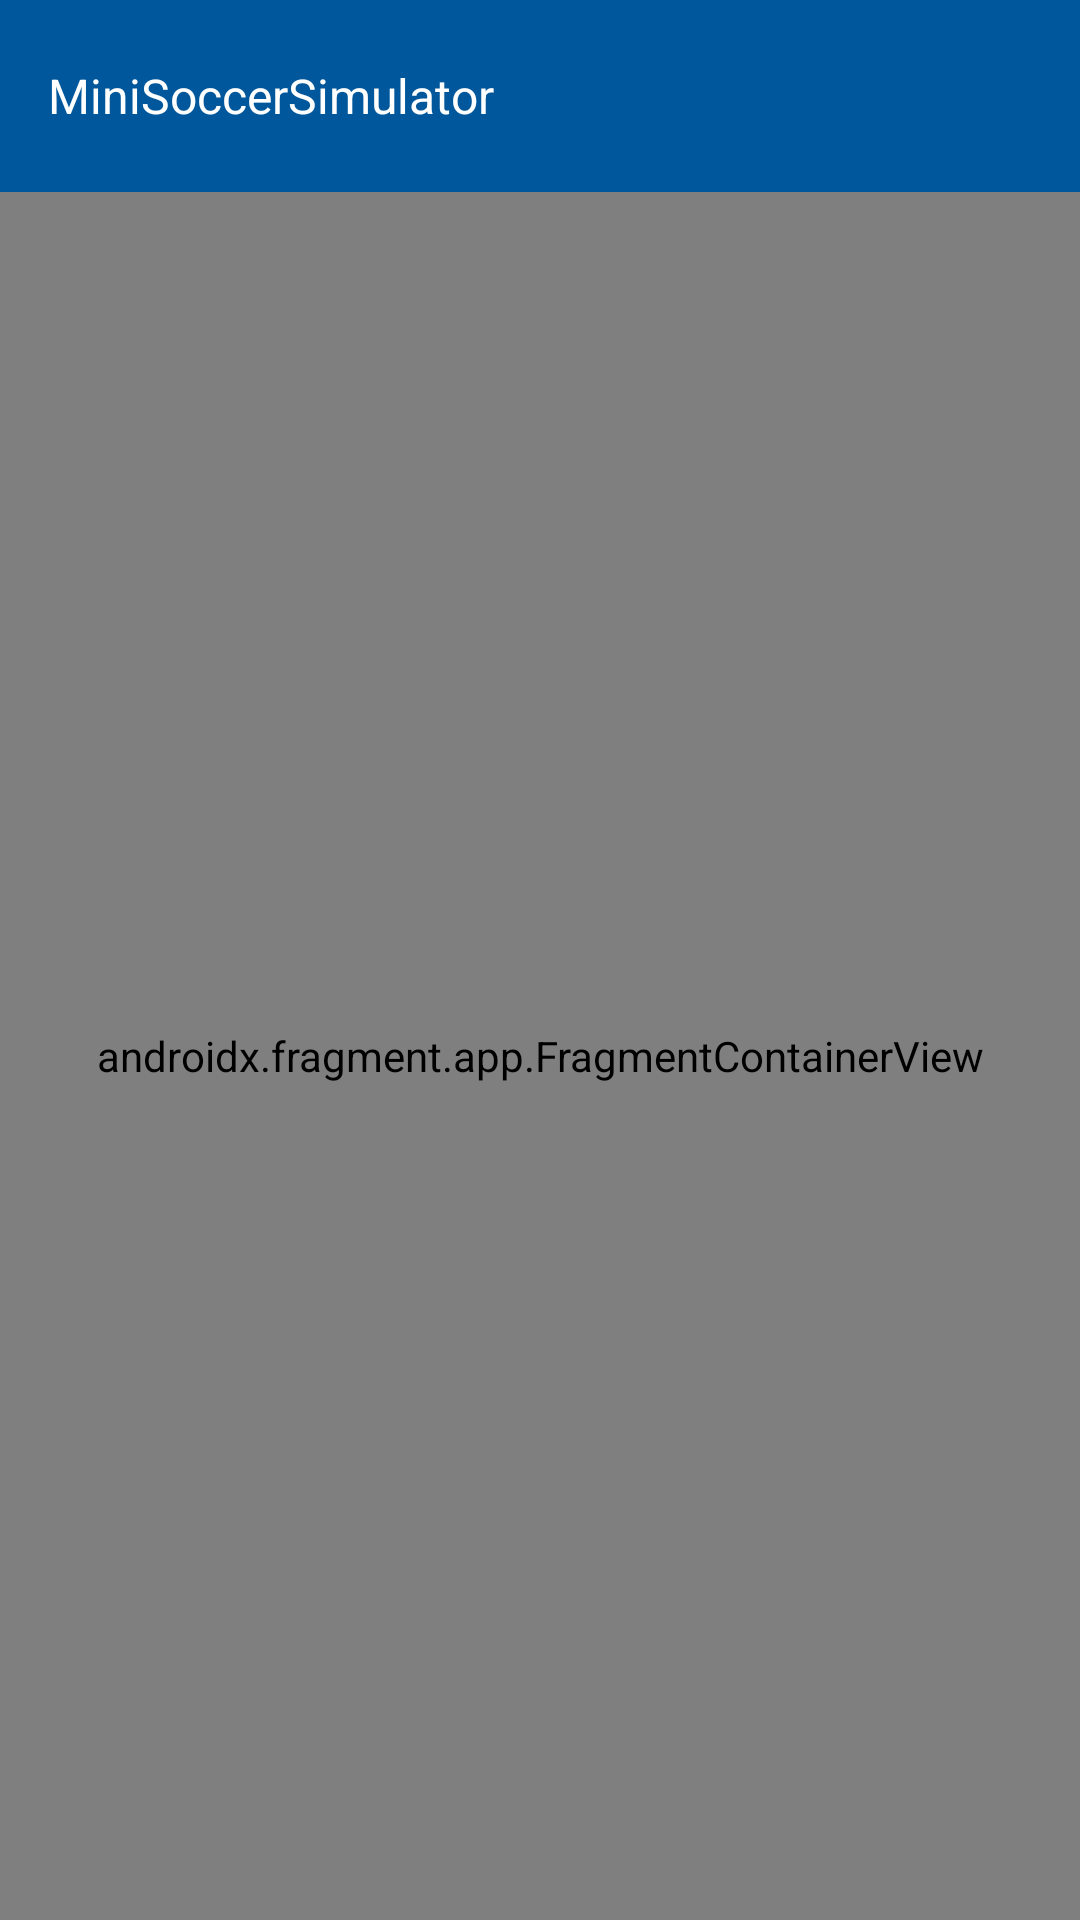

The Android layout XML behind this screen, and the referenced resources:
<!-- AndroidManifest.xml: application theme Theme.MiniSoccerSimulator -->
<!-- res/layout/activity_main.xml -->
<?xml version="1.0" encoding="utf-8"?>
<androidx.constraintlayout.widget.ConstraintLayout xmlns:android="http://schemas.android.com/apk/res/android"
    xmlns:app="http://schemas.android.com/apk/res-auto"
    xmlns:tools="http://schemas.android.com/tools"
    android:id="@+id/main"
    android:layout_width="match_parent"
    android:layout_height="match_parent"
    android:background="?attr/colorPrimary"
    tools:context=".presentation.main.MainActivity">

    <com.google.android.material.appbar.AppBarLayout
        android:id="@+id/appBarLayout"
        android:layout_width="0dp"
        android:layout_height="wrap_content"
        android:background="?attr/colorPrimaryDark"
        app:layout_constraintEnd_toEndOf="parent"
        app:layout_constraintStart_toStartOf="parent"
        app:layout_constraintTop_toTopOf="parent">

        <androidx.appcompat.widget.Toolbar
            android:id="@+id/toolbar"
            android:layout_width="match_parent"
            android:layout_height="?attr/actionBarSize"
            android:background="@color/primary_darker"
            app:title="">

            <TextView
                android:id="@+id/appTitle"
                android:layout_width="wrap_content"
                android:layout_height="wrap_content"
                android:layout_gravity="start"
                android:background="@color/transparent"
                android:contentDescription="@string/content_desc_app_title"
                android:text="@string/app_name"
                android:textSize="16sp"
                android:textAppearance="?attr/textAppearanceTitleLarge"
                android:textColor="@color/white" />

        </androidx.appcompat.widget.Toolbar>
    </com.google.android.material.appbar.AppBarLayout>

    <androidx.fragment.app.FragmentContainerView
        android:id="@+id/nav_host_fragment"
        android:name="androidx.navigation.fragment.NavHostFragment"
        android:layout_width="0dp"
        android:layout_height="0dp"
        app:defaultNavHost="true"
        app:layout_constraintBottom_toBottomOf="parent"
        app:layout_constraintEnd_toEndOf="parent"
        app:layout_constraintHorizontal_bias="1.0"
        app:layout_constraintStart_toStartOf="parent"
        app:layout_constraintTop_toBottomOf="@id/appBarLayout"
        app:layout_constraintVertical_bias="1.0"
        app:navGraph="@navigation/nav_graph" />
</androidx.constraintlayout.widget.ConstraintLayout>
<!-- resources referenced by this layout -->
<resources>
  <color name="primary_darker">#01579B</color>
  <color name="transparent">#00000000</color>
  <color name="white">#FFFFFF</color>
  <string name="app_name">MiniSoccerSimulator</string>
  <string name="content_desc_app_title">Custom Toolbar Title</string>
  <style name="Theme.MiniSoccerSimulator" parent="Base.Theme.MiniSoccerSimulator">
          <item name="fullscreenBackgroundColor">@color/light_blue_600</item>
          <item name="fullscreenTextColor">@color/light_blue_A200</item>
      </style>
  <style name="Base.Theme.MiniSoccerSimulator" parent="Theme.Material3.DayNight.NoActionBar">
          
          <item name="colorPrimary">@color/primary</item>
          <item name="colorPrimaryVariant">@color/primary_dark</item>
          <item name="colorOnPrimary">@color/primary_overlay</item>
          
          <item name="colorSecondary">@color/primary_dark</item>
          <item name="colorSecondaryVariant">@color/primary_darker</item>
          <item name="colorOnSecondary">@color/primary_darker_overlay</item>
          
          <item name="android:statusBarColor">?attr/colorPrimaryVariant</item>
          
      </style>
  <color name="light_blue_600">#FF039BE5</color>
  <color name="light_blue_A200">#FF40C4FF</color>
  <color name="primary">#039BE5</color>
  <color name="primary_dark">#0288D1</color>
  <color name="primary_overlay">#66039BE5</color>
  <color name="primary_darker_overlay">#6601579B</color>
</resources>
